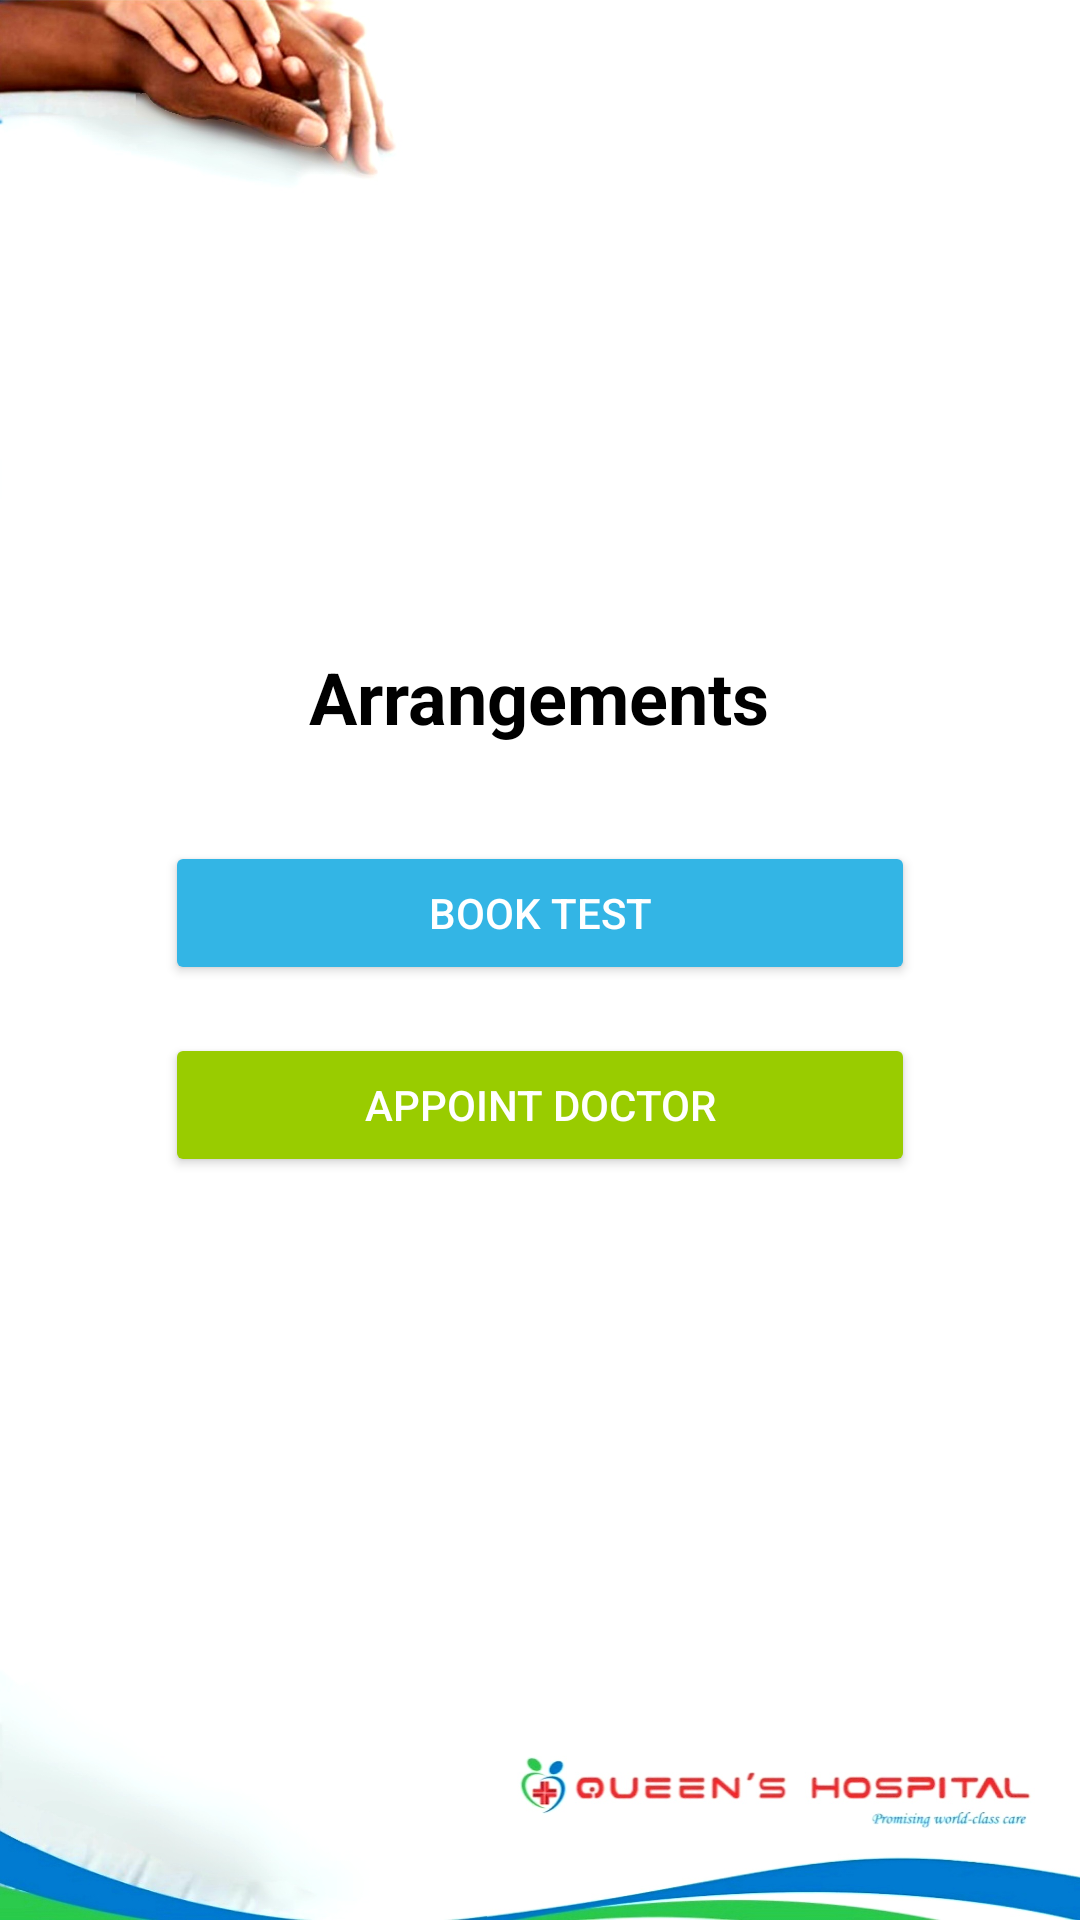

Write the Android layout XML for this screen, with the resource values it uses.
<!-- AndroidManifest.xml: application theme Theme.QueensHospital2 -->
<!-- res/layout/activity_arrangement.xml -->
<?xml version="1.0" encoding="utf-8"?>
<androidx.constraintlayout.widget.ConstraintLayout
    xmlns:android="http://schemas.android.com/apk/res/android"
    xmlns:app="http://schemas.android.com/apk/res-auto"
    xmlns:tools="http://schemas.android.com/tools"
    android:layout_width="match_parent"
    android:layout_height="match_parent"
    android:background="@drawable/qh_background"
    tools:context=".ArrangementActivity">

    <TextView
        android:id="@+id/title"
        android:layout_width="wrap_content"
        android:layout_height="wrap_content"
        android:layout_marginTop="216dp"
        android:text="Arrangements"
        android:textColor="@android:color/black"
        android:textSize="24sp"
        android:textStyle="bold"
        app:layout_constraintEnd_toEndOf="parent"
        app:layout_constraintHorizontal_bias="0.498"
        app:layout_constraintStart_toStartOf="parent"
        app:layout_constraintTop_toTopOf="parent" />

    <Button
        android:id="@+id/button_book_test"
        android:layout_width="250dp"
        android:layout_height="wrap_content"
        android:text="Book Test"
        android:backgroundTint="@android:color/holo_blue_light"
        android:textColor="@android:color/white"
        app:layout_constraintTop_toBottomOf="@+id/title"
        app:layout_constraintStart_toStartOf="parent"
        app:layout_constraintEnd_toEndOf="parent"
        android:layout_marginTop="32dp" />

    <Button
        android:id="@+id/button_appoint_doctor"
        android:layout_width="250dp"
        android:layout_height="wrap_content"
        android:text="Appoint Doctor"
        android:backgroundTint="@android:color/holo_green_light"
        android:textColor="@android:color/white"
        app:layout_constraintTop_toBottomOf="@+id/button_book_test"
        app:layout_constraintStart_toStartOf="parent"
        app:layout_constraintEnd_toEndOf="parent"
        android:layout_marginTop="16dp" />

</androidx.constraintlayout.widget.ConstraintLayout>
<!-- resources referenced by this layout -->
<resources>
  <!-- drawable qh_background: jpg bitmap (drawable, 160219 bytes) -->
  <style name="Theme.QueensHospital2" parent="Base.Theme.QueensHospital2" />
      @android:color/transparent
  <style name="Base.Theme.QueensHospital2" parent="Theme.Material3.DayNight.NoActionBar">
          
          
      </style>
</resources>
